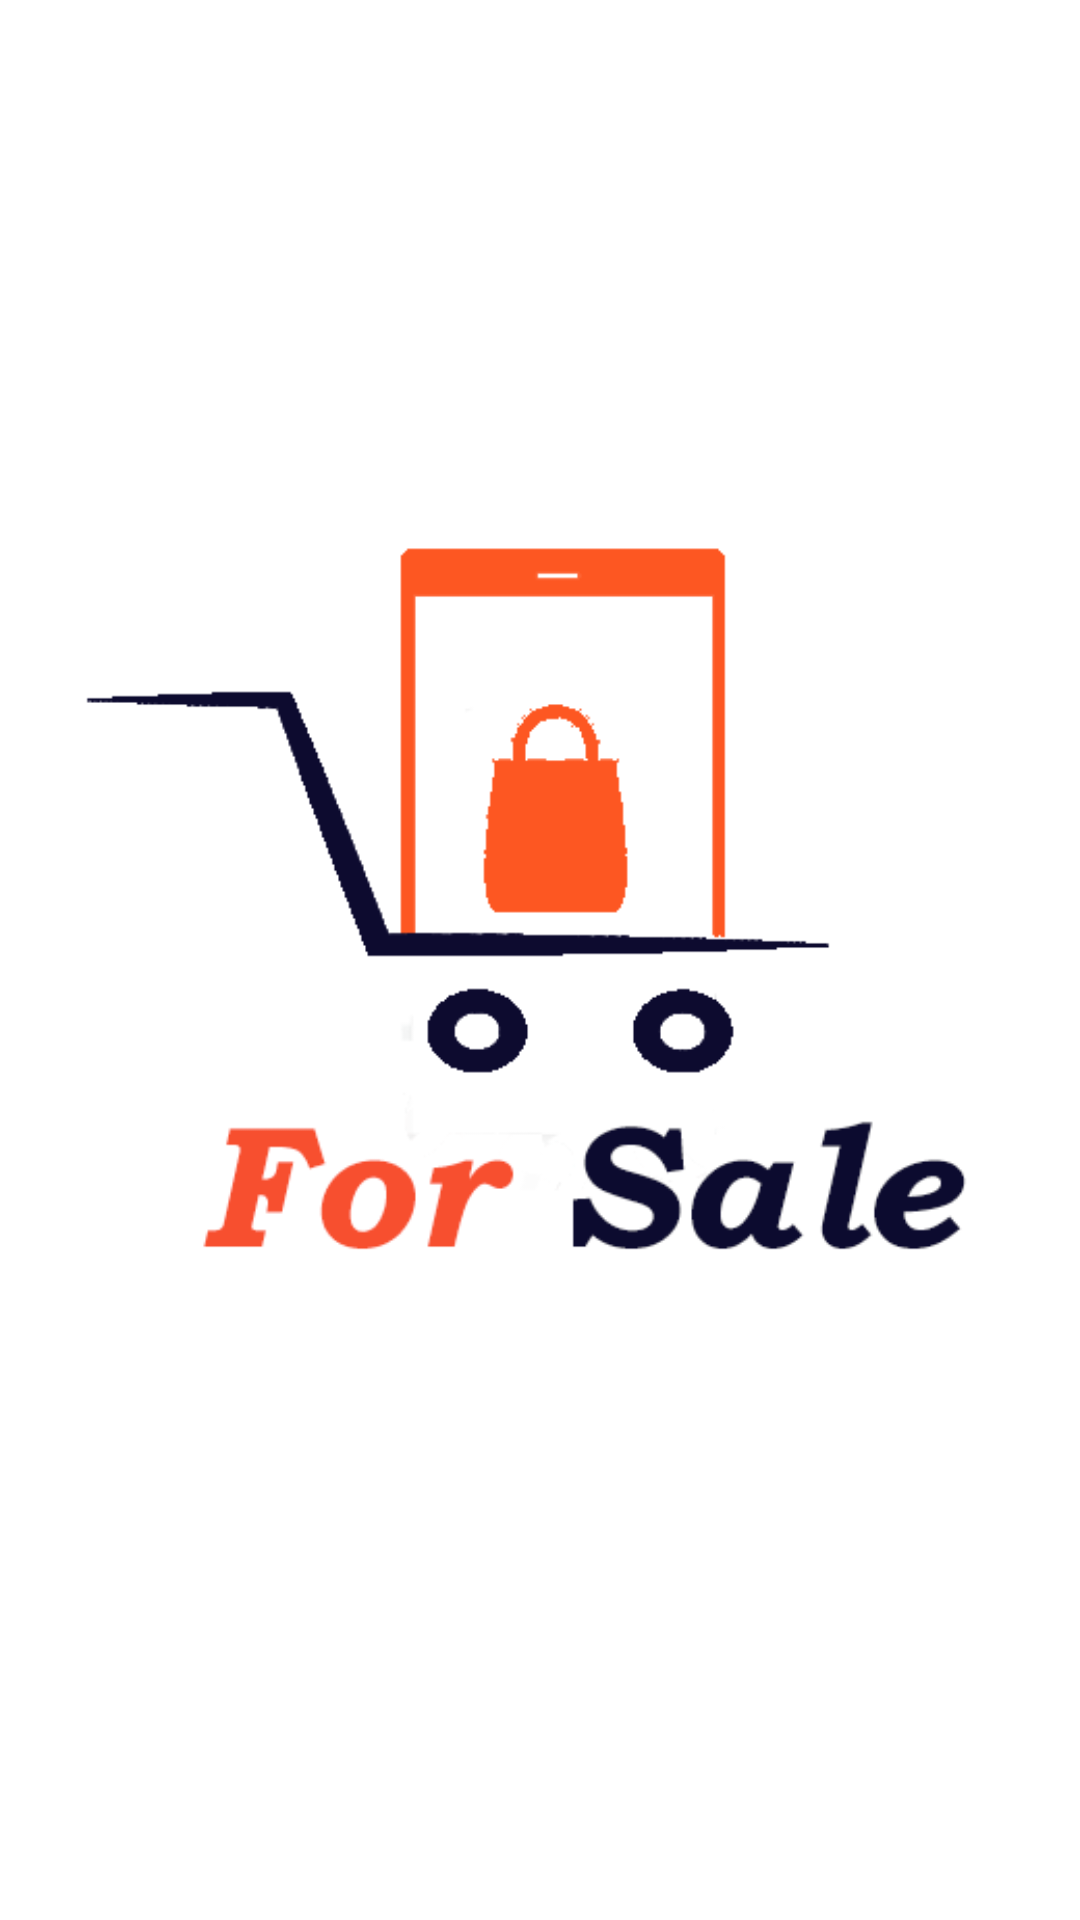

The Android layout XML behind this screen, and the referenced resources:
<!-- AndroidManifest.xml: application theme Theme.ForSale -->
<!-- res/layout/activity_splash.xml -->
<?xml version="1.0" encoding="utf-8"?>
<androidx.constraintlayout.widget.ConstraintLayout xmlns:android="http://schemas.android.com/apk/res/android"
    xmlns:app="http://schemas.android.com/apk/res-auto"
    xmlns:tools="http://schemas.android.com/tools"
    android:layout_width="match_parent"
    android:layout_height="match_parent"
    tools:context=".ui.activities.SplashActivity">

    <ImageView
        android:id="@+id/imageView2"
        android:layout_width="0dp"
        android:layout_height="0dp"
        app:layout_constraintBottom_toBottomOf="parent"
        app:layout_constraintEnd_toEndOf="parent"
        app:layout_constraintStart_toStartOf="parent"
        app:layout_constraintTop_toTopOf="parent"
        app:srcCompat="@drawable/sale_logo" />
</androidx.constraintlayout.widget.ConstraintLayout>
<!-- resources referenced by this layout -->
<resources>
  <!-- drawable sale_logo: png bitmap (drawable, 30144 bytes) -->
  <style name="Theme.ForSale" parent="Theme.MaterialComponents.DayNight.NoActionBar">
          
          <item name="colorPrimary">@color/blue5</item>
          <item name="colorPrimaryVariant">@color/blue5</item>
          <item name="colorOnPrimary">@color/colorPrimaryDark</item>
          
          <item name="colorSecondary">@color/blue5</item>
          <item name="colorSecondaryVariant">@color/blue5</item>
          <item name="colorOnSecondary">@color/colorAccent</item>
          
          <item name="android:statusBarColor" tools:targetApi="l">?attr/colorPrimaryVariant</item>
          
      </style>
  <color name="blue5">#455ad3</color>
  <color name="colorPrimaryDark">#fd5722</color>
  <color name="colorAccent">#0c0b2f</color>
</resources>
